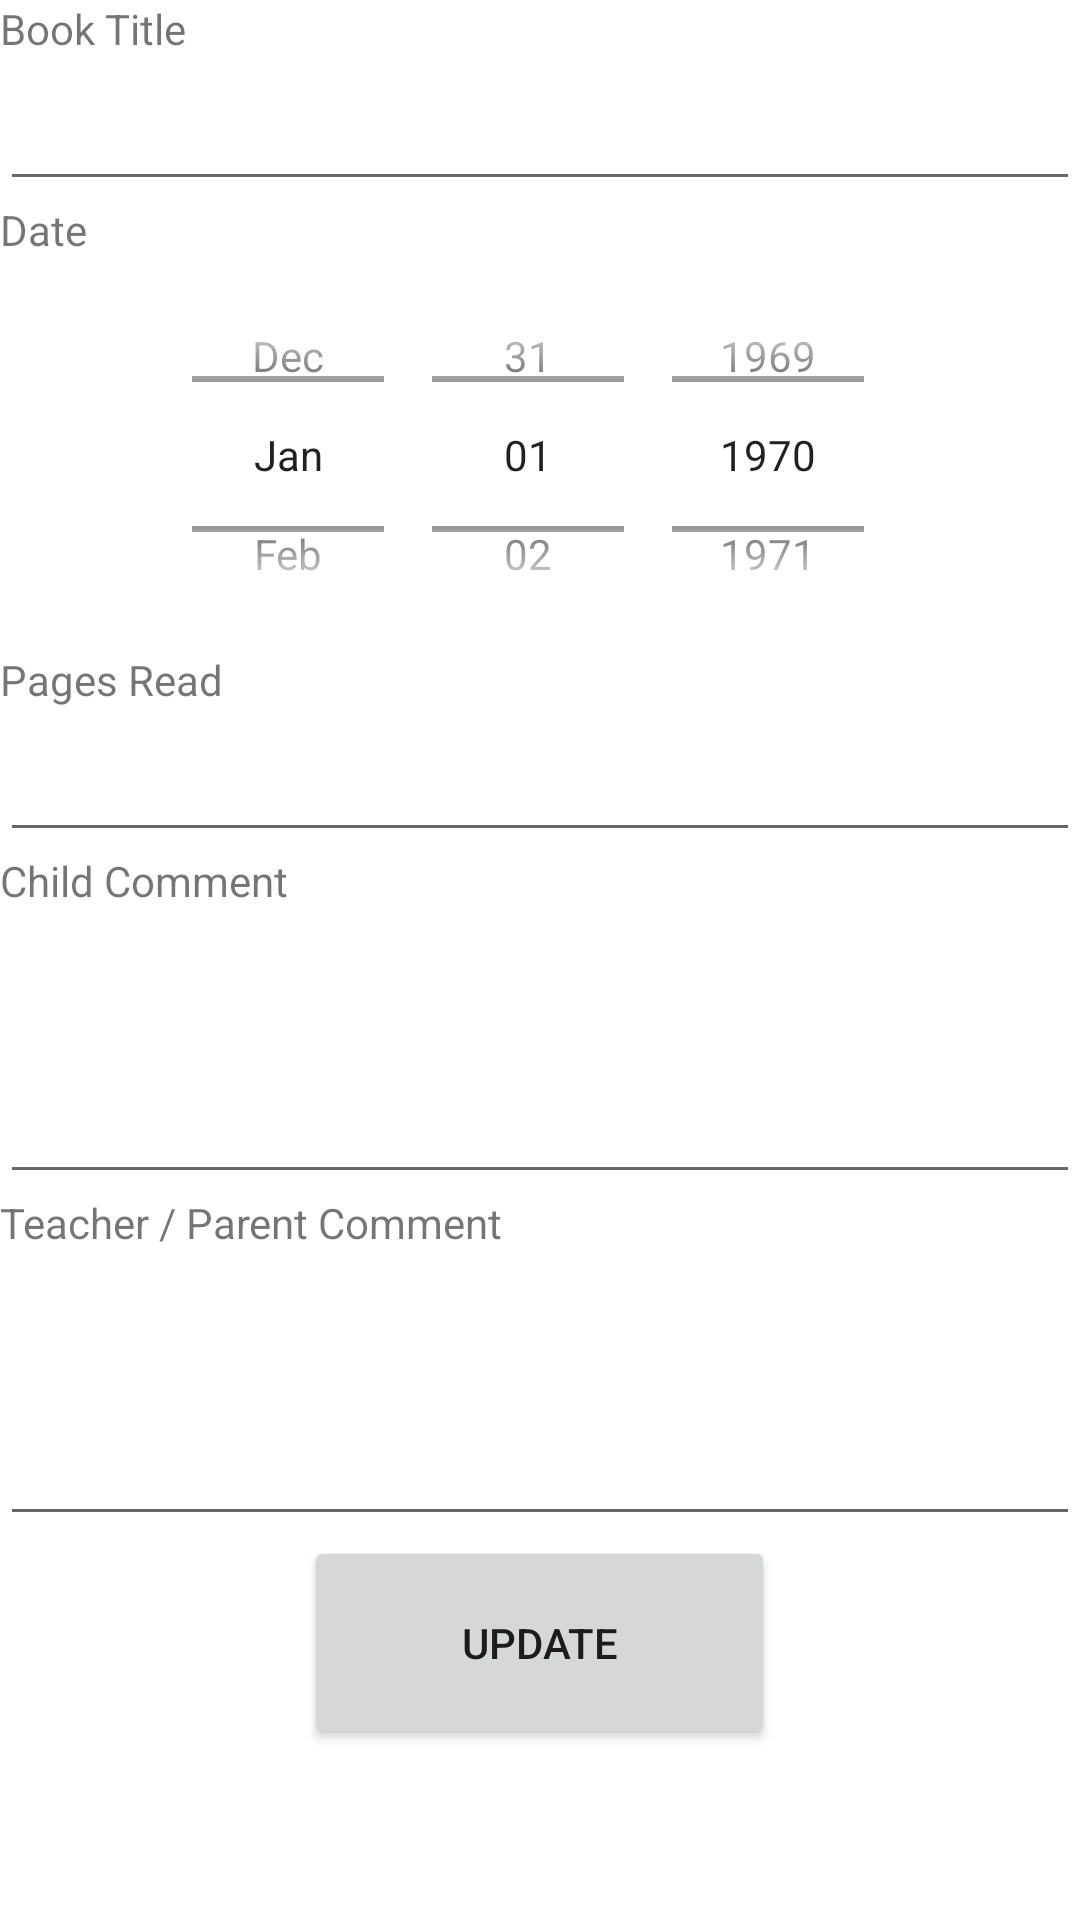

Produce the Android XML layout that renders to this screen, including the resource entries it uses.
<!-- AndroidManifest.xml: application theme Theme.ReadingDiaryApplication -->
<!-- res/layout/activity_edit_entry.xml -->
<?xml version="1.0" encoding="utf-8"?>
<androidx.constraintlayout.widget.ConstraintLayout
    xmlns:android="http://schemas.android.com/apk/res/android"
    xmlns:tools="http://schemas.android.com/tools"
    xmlns:app="http://schemas.android.com/apk/res-auto"
    android:layout_width="match_parent"
    android:layout_height="match_parent"
    tools:context=".NewEntry">

    <ScrollView
        android:layout_width="match_parent"
        android:layout_height="match_parent">

        <LinearLayout
            android:layout_width="match_parent"
            android:layout_height="wrap_content"
            android:orientation="vertical">

            <TextView
                android:id="@+id/lblEditBookTitle"
                android:layout_width="match_parent"
                android:layout_height="wrap_content"
                android:text="Book Title" />

            <EditText
                android:id="@+id/txtEditBookTitle"
                android:layout_width="match_parent"
                android:layout_height="wrap_content"
                android:ems="10"
                android:inputType="textPersonName"
                android:minHeight="48dp" />

            <TextView
                android:id="@+id/textView4"
                android:layout_width="match_parent"
                android:layout_height="wrap_content"
                android:text="Date" />

            <DatePicker
                android:id="@+id/EditdatePicker"
                android:layout_width="wrap_content"
                android:layout_height="131dp"
                android:layout_gravity="center_horizontal"
                android:calendarViewShown="false"
                android:datePickerMode="spinner" />

            <TextView
                android:id="@+id/textView5"
                android:layout_width="match_parent"
                android:layout_height="wrap_content"
                android:text="Pages Read" />

            <EditText
                android:id="@+id/txtEditPagesRead"
                android:layout_width="match_parent"
                android:layout_height="wrap_content"
                android:ems="10"
                android:inputType="textPersonName"
                android:minHeight="48dp" />

            <TextView
                android:id="@+id/textView7"
                android:layout_width="match_parent"
                android:layout_height="wrap_content"
                android:text="Child Comment" />

            <EditText
                android:id="@+id/txtEditChildComment"
                android:layout_width="match_parent"
                android:layout_height="95dp"
                android:ems="10"
                android:gravity="start|top"
                android:inputType="textMultiLine" />

            <TextView
                android:id="@+id/textView8"
                android:layout_width="match_parent"
                android:layout_height="wrap_content"
                android:text="Teacher / Parent Comment" />

            <EditText
                android:id="@+id/txtEditTPComment"
                android:layout_width="match_parent"
                android:layout_height="95dp"
                android:ems="10"
                android:gravity="start|top"
                android:inputType="textMultiLine" />

            <Button
                android:id="@+id/btnUpdate"
                android:layout_width="157dp"
                android:layout_height="71dp"
                android:layout_gravity="center_horizontal"
                android:text="Update" />

        </LinearLayout>
    </ScrollView>

</androidx.constraintlayout.widget.ConstraintLayout>
<!-- resources referenced by this layout -->
<resources>
  <style name="Theme.ReadingDiaryApplication" parent="Theme.MaterialComponents.DayNight.DarkActionBar">
          
          <item name="colorPrimary">@color/purple_500</item>
          <item name="colorPrimaryVariant">@color/purple_700</item>
          <item name="colorOnPrimary">@color/white</item>
          
          <item name="colorSecondary">@color/teal_200</item>
          <item name="colorSecondaryVariant">@color/teal_700</item>
          <item name="colorOnSecondary">@color/black</item>
          
          <item name="android:statusBarColor" tools:targetApi="l">?attr/colorPrimaryVariant</item>
          
      </style>
  <!-- not gathered from this repository: default colours our renderer supplied (Android Studio template values) -->
  <color name="purple_500">#FF6200EE</color>
  <color name="purple_700">#FF3700B3</color>
  <color name="teal_200">#FF03DAC5</color>
  <color name="teal_700">#FF018786</color>
  <color name="black">#FF000000</color>
  <color name="white">#FFFFFFFF</color>
</resources>
